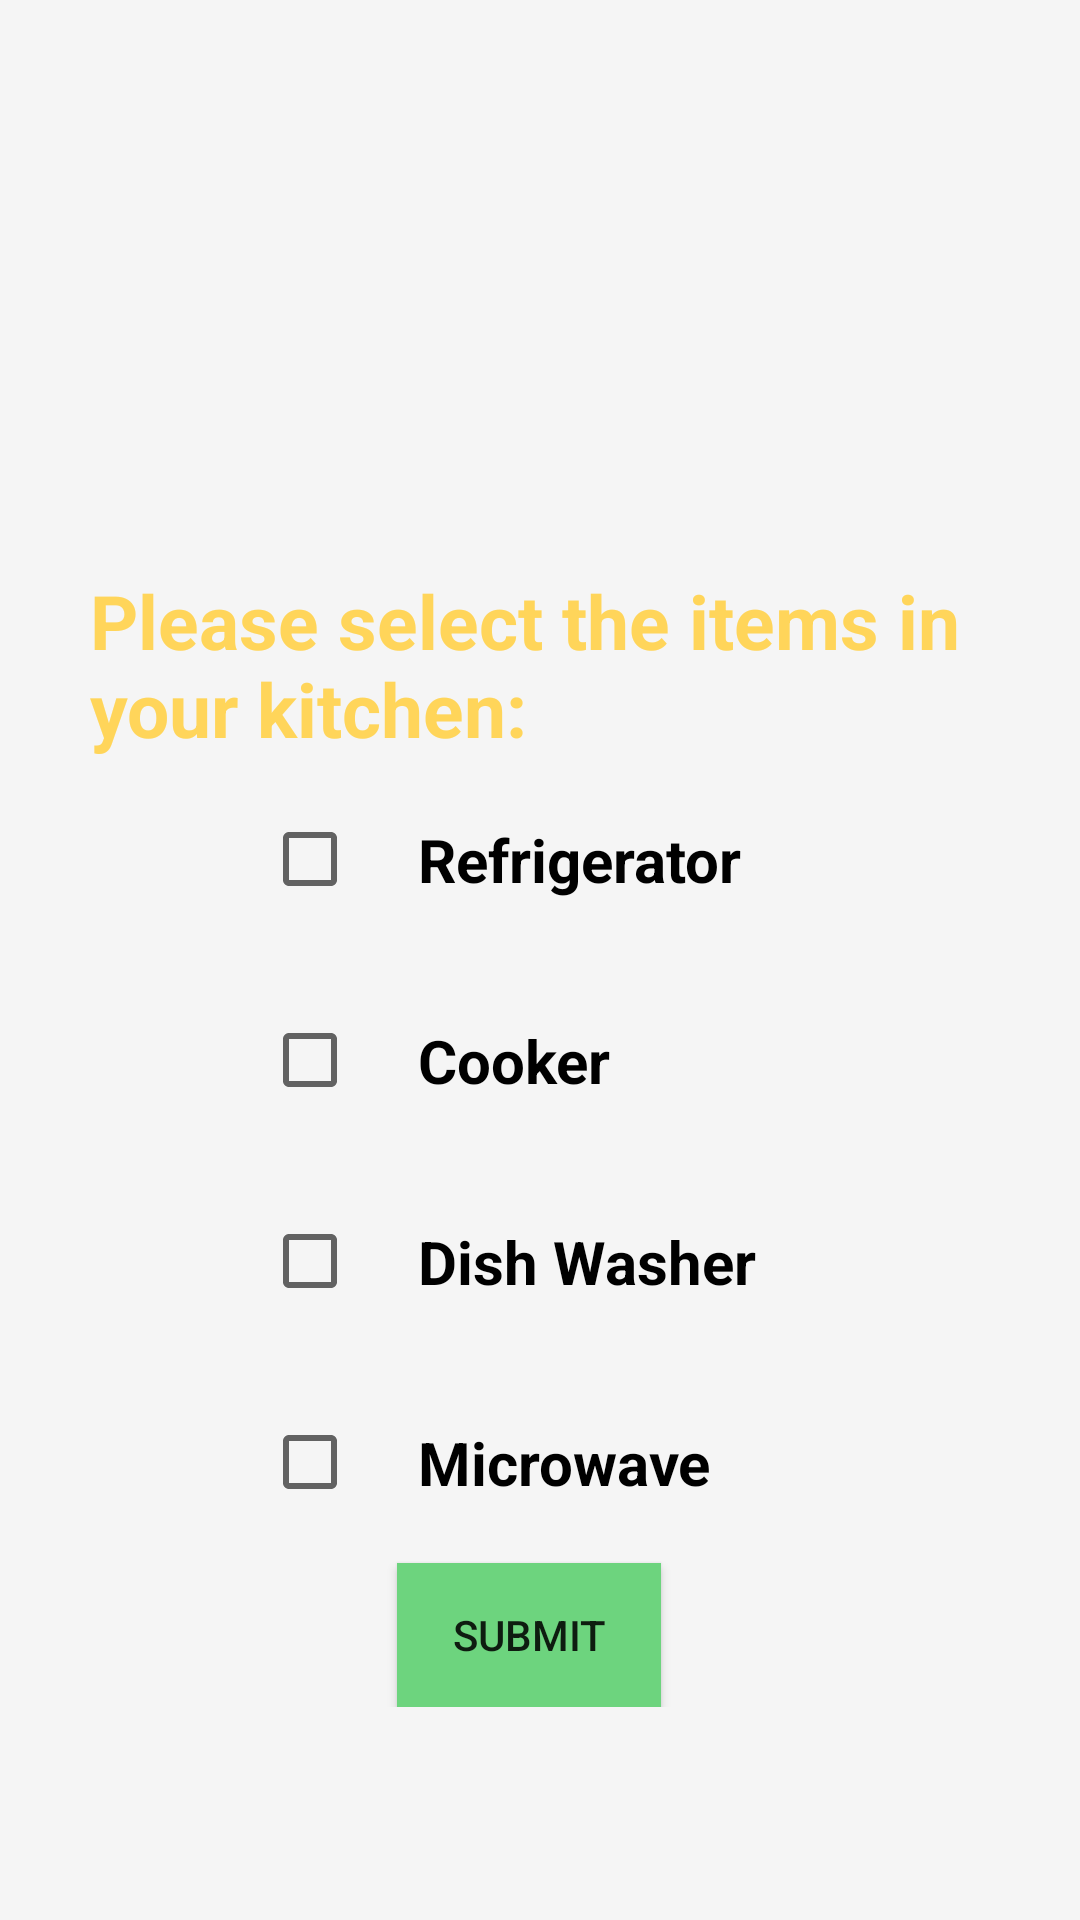

This screen was rendered from an Android layout file. Write that file and the resources it references.
<!-- AndroidManifest.xml: application theme Theme.MoversApp -->
<!-- res/layout/activity_kitchen.xml -->
<RelativeLayout xmlns:android="http://schemas.android.com/apk/res/android"
    xmlns:tools="http://schemas.android.com/tools"
    android:layout_width="match_parent"
    android:layout_height="match_parent"
    android:background="@color/lgray"


    tools:context=".KitchenActivity">

    <ImageView
        android:id="@+id/kichenImageView"
        android:layout_width="150dp"
        android:layout_height="150dp"
        android:layout_marginTop="40dp"
        android:src="@drawable/ginger"
        android:layout_marginLeft="80dp"
        android:layout_centerHorizontal="true"/>

    <TextView
       android:id="@+id/promptTextView"
        android:layout_width="wrap_content"
        android:layout_height="wrap_content"
        android:text="Please select the items in your kitchen:"
        android:textSize="25sp"
        android:textStyle="bold"
        android:textColor="@color/yellow"
        android:layout_marginLeft="30dp"

        android:layout_below="@+id/kichenImageView"

        />

    <LinearLayout
        android:id="@+id/linearLayout"
        android:layout_width="wrap_content"
        android:layout_height="wrap_content"

        android:layout_centerInParent="true"
        android:layout_centerHorizontal="true"
        android:orientation="vertical"
        android:layout_below="@id/promptTextView"

        >

        <CheckBox
            android:id="@+id/refrigeratorCheckBox"
            android:layout_width="wrap_content"
            android:layout_height="wrap_content"
            android:layout_centerHorizontal="true"
            android:checked="false"
            android:padding="20dp"
            android:text="Refrigerator"
            android:textSize="20sp"
            android:textStyle="bold" />

        <CheckBox
            android:id="@+id/cookerCheckBox"
            android:layout_width="wrap_content"
            android:layout_height="wrap_content"
            android:layout_centerHorizontal="true"
            android:checked="false"
            android:padding="20dp"
            android:text="Cooker"
            android:textSize="20sp"
            android:textStyle="bold" />

        <CheckBox
            android:id="@+id/dishWasherCheckBox"
            android:layout_width="wrap_content"
            android:layout_height="wrap_content"
            android:layout_centerHorizontal="true"
            android:checked="false"
            android:padding="20dp"
            android:text="Dish Washer"
            android:textSize="20sp"
            android:textStyle="bold" />

        <CheckBox
            android:id="@+id/microwaveCheckBox"
            android:layout_width="wrap_content"
            android:layout_height="wrap_content"
            android:layout_centerHorizontal="true"
            android:checked="false"
            android:padding="20dp"
            android:text="Microwave"
            android:textSize="20sp"
            android:textStyle="bold" />

       <Button
           android:id="@+id/submitKitchenButton"
           android:layout_width="wrap_content"
           android:layout_height="wrap_content"
           android:text="Submit"
           android:background="@color/green"
           android:backgroundTint="@color/green"
           android:layout_marginLeft="45dp"
           />
    </LinearLayout>

</RelativeLayout>
<!-- resources referenced by this layout -->
<resources>
  <color name="green">#6DD47E</color>
  <color name="lgray">#f5f5f5</color>
  <color name="yellow">#FFD55A</color>
  <style name="Theme.MoversApp" parent="Theme.MaterialComponents.DayNight.NoActionBar">
          
          <item name="colorPrimary">@color/purple_500</item>
          <item name="colorPrimaryVariant">@color/purple_700</item>
          <item name="colorOnPrimary">@color/white</item>
          
          <item name="colorSecondary">@color/teal_200</item>
          <item name="colorSecondaryVariant">@color/teal_700</item>
          <item name="colorOnSecondary">@color/black</item>
          
          <item name="android:statusBarColor" tools:targetApi="l">?attr/colorPrimaryVariant</item>
          
  
  
      </style>
  <color name="purple_500">#FF6200EE</color>
  <color name="purple_700">@color/white</color>
  <color name="white">#FFFFFFFF</color>
  <color name="teal_200">#FF03DAC5</color>
  <color name="teal_700">#FF018786</color>
  <color name="black">#FF000000</color>
</resources>
